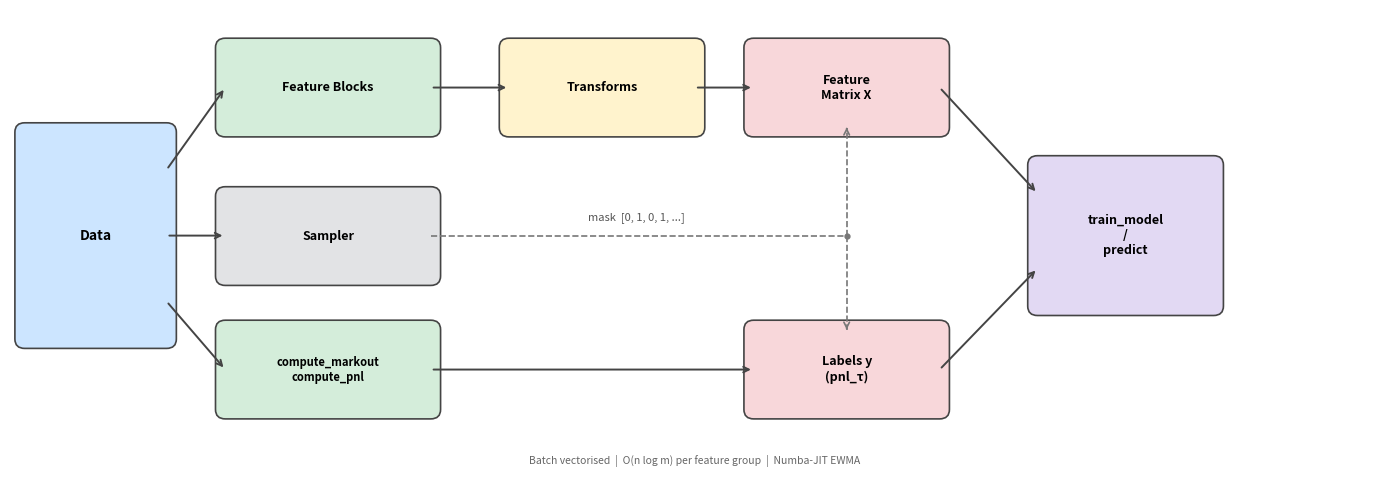

Recreate this plot in Python. (Note: this script raises an exception after producing the figure.)
import matplotlib.pyplot as plt
from matplotlib.patches import FancyBboxPatch

fig, ax = plt.subplots(figsize=(14, 5))
ax.set_xlim(0, 14)
ax.set_ylim(0, 5)
ax.axis('off')

C_DATA  = '#cce5ff'
C_FEAT  = '#d4edda'
C_TRANS = '#fff3cd'
C_SAMP  = '#e2e3e5'
C_DS    = '#f8d7da'
C_MODEL = '#e2d9f3'

def box(ax, x, y, w, h, label, color, fontsize=9):
    ax.add_patch(FancyBboxPatch((x, y), w, h, boxstyle='round,pad=0.1',
                                facecolor=color, edgecolor='#444', linewidth=1.2))
    ax.text(x + w/2, y + h/2, label, ha='center', va='center',
            fontsize=fontsize, fontweight='bold')

def arrow(ax, x0, y0, x1, y1):
    ax.annotate('', xy=(x1, y1), xytext=(x0, y0),
                arrowprops=dict(arrowstyle='->', color='#444', lw=1.4))

def dashed_arrow(ax, x0, y0, x1, y1, color='#777'):
    ax.plot([x0, x1], [y0, y1], ls='--', color=color, lw=1.2)
    dx, dy = x1 - x0, y1 - y0
    length = (dx**2 + dy**2) ** 0.5
    f = min(0.04 / length, 0.4)
    ax.annotate('', xy=(x1, y1), xytext=(x1 - dx*f, y1 - dy*f),
                arrowprops=dict(arrowstyle='->', color=color, lw=1.2))

# ----- Boxes -----
box(ax,  0.15, 1.5,  1.45, 2.2,  'Data',                 C_DATA,  fontsize=10)
box(ax,  2.2,  3.75, 2.1,  0.85, 'Feature Blocks',       C_FEAT)
box(ax,  5.1,  3.75, 1.9,  0.85, 'Transforms',           C_TRANS)
box(ax,  7.6,  3.75, 1.9,  0.85, 'Feature\nMatrix X',    C_DS)
box(ax,  2.2,  2.17, 2.1,  0.85, 'Sampler',              C_SAMP)
box(ax,  2.2,  0.75, 2.1,  0.85, 'compute_markout\ncompute_pnl', C_FEAT, fontsize=8)
box(ax,  7.6,  0.75, 1.9,  0.85, 'Labels y\n(pnl_\u03c4)',   C_DS)
box(ax, 10.5,  1.85, 1.8,  1.5,  'train_model\n/\npredict', C_MODEL)

# ----- Solid arrows -----
# Data → three paths
arrow(ax, 1.6, 3.3,  2.2,  4.175)   # → Feature Blocks
arrow(ax, 1.6, 2.6,  2.2,  2.6)     # → Sampler
arrow(ax, 1.6, 1.9,  2.2,  1.175)   # → compute_markout

# Top path: Feature Blocks → Transforms → X
arrow(ax, 4.3,  4.175, 5.1,  4.175)
arrow(ax, 7.0,  4.175, 7.6,  4.175)

# Bottom path: compute_markout → Labels y
arrow(ax, 4.3,  1.175, 7.6,  1.175)

# X and y → Model
arrow(ax, 9.5,  4.175, 10.5, 3.05)
arrow(ax, 9.5,  1.175, 10.5, 2.25)

# ----- Dashed mask connection (Sampler → X and y) -----
# Horizontal dashed line: Sampler right edge → junction at x=8.55
ax.plot([4.3, 8.55], [2.6, 2.6], ls='--', color='#777', lw=1.2)
ax.text(6.4, 2.73, 'mask  [0, 1, 0, 1, ...]', ha='center', va='bottom',
        fontsize=8, color='#555', style='italic')
ax.plot(8.55, 2.6, 'o', color='#777', ms=3.5)   # junction dot

# Vertical dashed: junction → bottom of X
dashed_arrow(ax, 8.55, 2.6, 8.55, 3.75)

# Vertical dashed: junction → top of y
dashed_arrow(ax, 8.55, 2.6, 8.55, 1.6)

ax.text(7, 0.2, 'Batch vectorised  |  O(n log m) per feature group  |  Numba-JIT EWMA',
        ha='center', va='center', fontsize=7.5, color='#666', style='italic')

plt.tight_layout()
plt.show()

trades, bbo, liq_binance, liq_bybit = load_data_with_required_preprocess(
    DATA_DIR, symbol="btcusdt", split="sample_train",
)
trades.shape, bbo.shape, liq_binance.shape, liq_bybit.shape

features = [
    LiqFeatures('binance', 'buy',  halflives_s=[1.0, 5.0, 30.0], count_windows_s=[10.0]),
    LiqFeatures('binance', 'sell', halflives_s=[1.0, 5.0, 30.0], count_windows_s=[10.0]),
    LiqFeatures('bybit',   'buy',  halflives_s=[5.0, 30.0]),
    LiqFeatures('bybit',   'sell', halflives_s=[5.0, 30.0]),
    BookFeatures(depth_delta_windows_s=[1.0, 10.0]),
    FlowFeatures(windows_s=[1.0, 5.0, 30.0]),
    VolFeatures(windows_s=[5.0, 60.0], rank_window=1000),
    TimeFeatures(),
]

transforms = [
    DirectionRelativize(),
    Winsorize(0.01),
    Zscore(window=2000, columns=[
        'rolling_vol_5.0s', 'rolling_vol_60.0s', 'spread_bps', 'microprice_dev',
        'same_side_depth', 'opp_side_depth']),
    Clamp(-5.0, 5.0, columns=['rolling_vol_5.0s', 'rolling_vol_60.0s']),
    FillNanInf(),  # always last — cleans up whatever the above left as NaN/inf
]

builder = DatasetBuilder(
    features=features,
    transforms=transforms,
    sampler=VolumeThreshold(500_000),
)

dataset = builder.build(trades, bbo, liq_binance, liq_bybit)
dataset.head()

bbo = add_mid(bbo)
trades_labeled = compute_markout(trades, bbo, taus=TAUS)
trades_labeled = compute_pnl(trades_labeled, taus=TAUS)
trades_labeled[["timestamp", "side", "price", "w"] + [f"pnl_{tau}" for tau in TAUS]].head()

tau = 120

def build_xy(split: str):
    trades, bbo, liq_binance, liq_bybit = load_data_with_required_preprocess(
        DATA_DIR, symbol="btcusdt", split=split,
    )
    X = builder.build(trades, bbo, liq_binance, liq_bybit)

    bbo = add_mid(bbo)
    labeled = compute_markout(trades, bbo, taus=TAUS)
    labeled = compute_pnl(labeled, taus=TAUS)
    labeled = labeled.loc[X.index]

    return X, labeled[f"pnl_{tau}"], labeled["w"]

X_train, y_train, w_train = build_xy("sample_train")
X_val,   y_val,   w_val   = build_xy("sample_val")

model = train_model(X_train, y_train, sample_weight=w_train)
scores_val = predict(model, X_val)

scores_val[:50]
